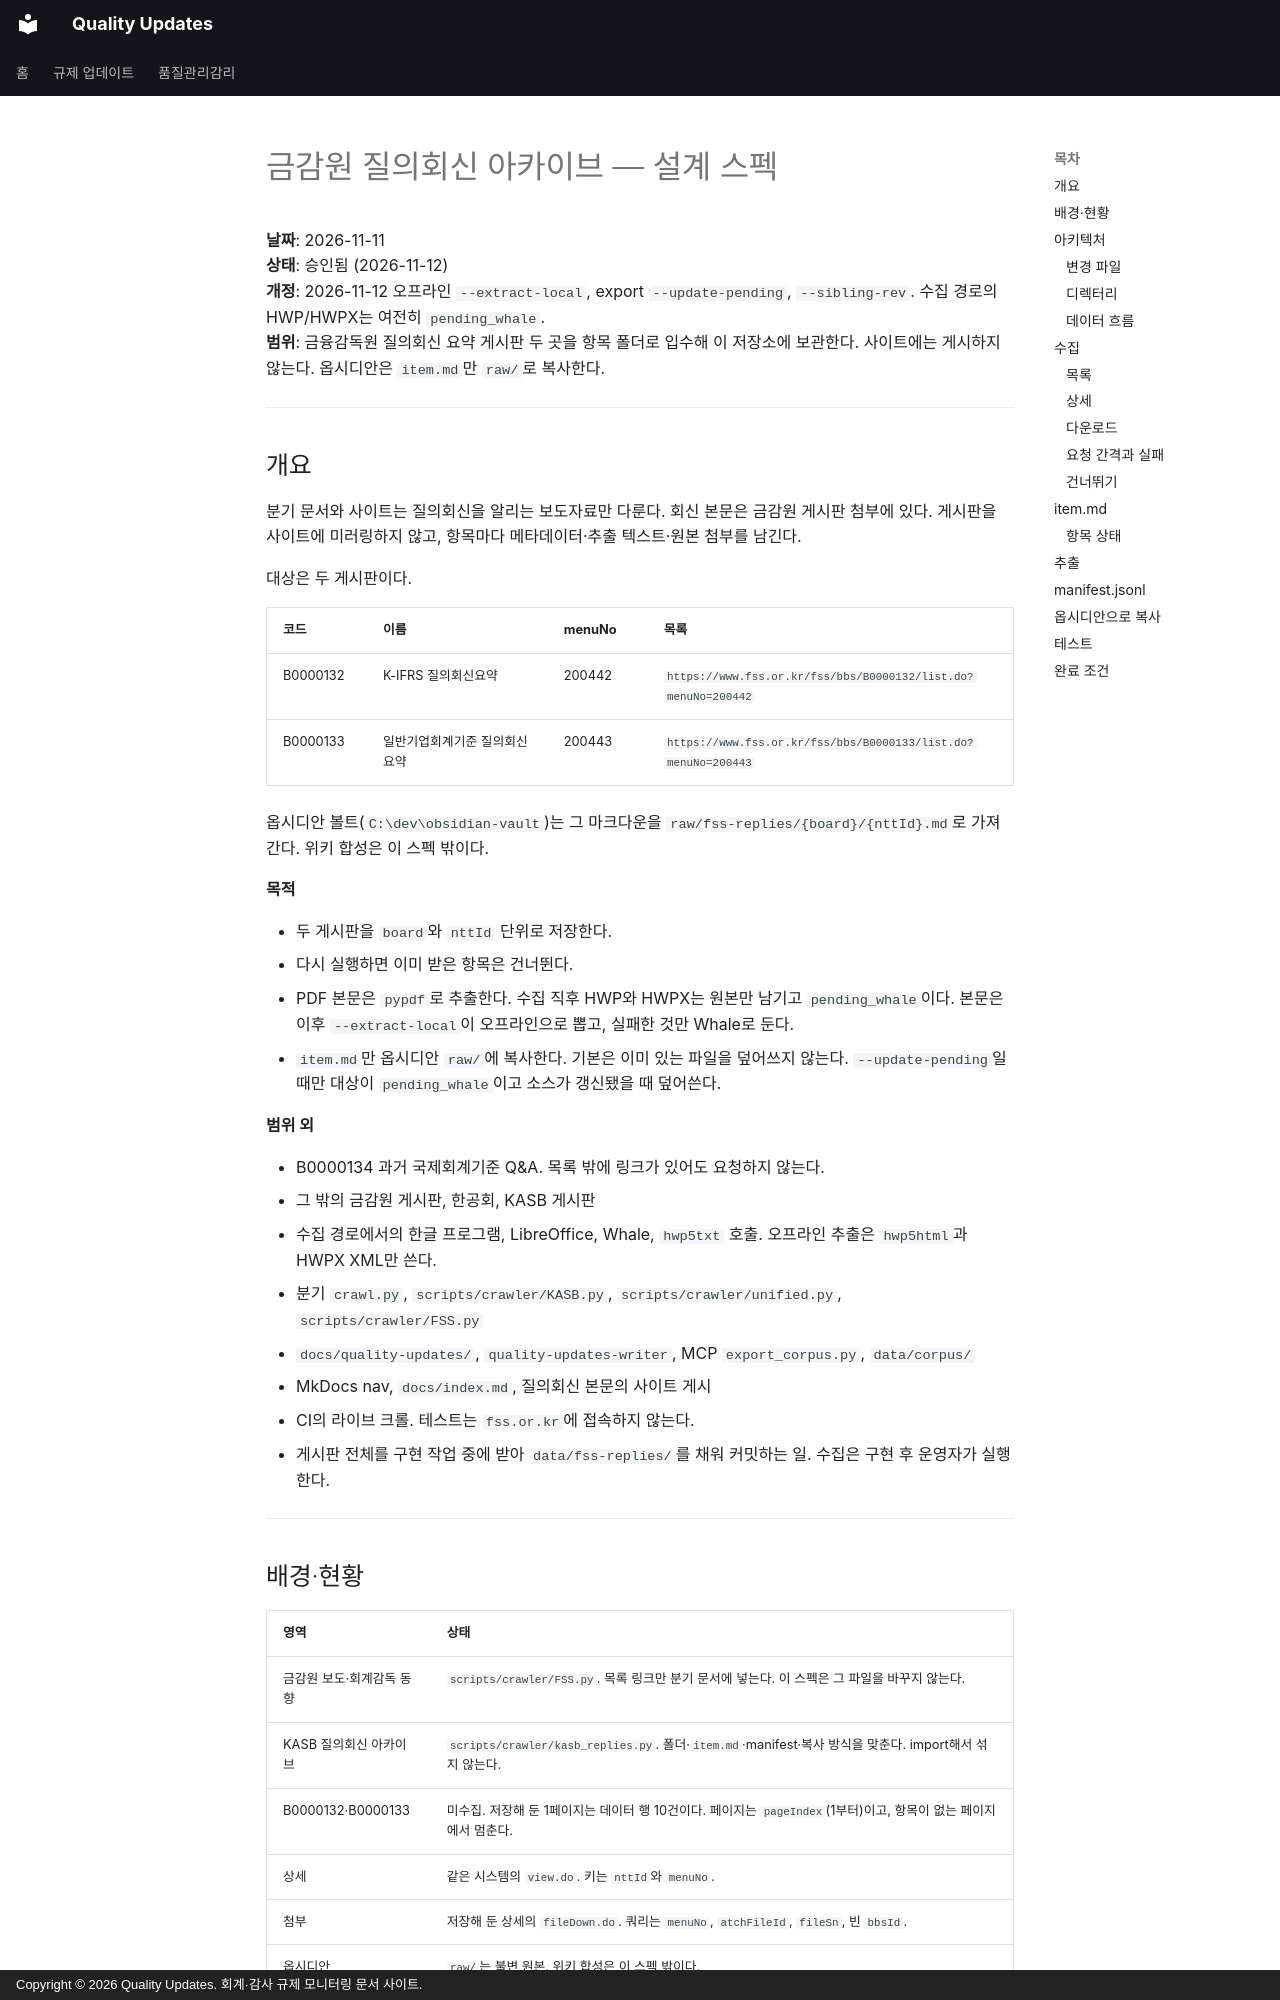

repository: ypspy/quality-updates · page: superpowers/specs/2026-11-11-fss-reply-archive-design/index.html · generator: mkdocs · copyright: Copyright © 2026 Quality Updates. 회계·감사 규제 모니터링 문서 사이트.

# 금감원 질의회신 아카이브 — 설계 스펙

**날짜**: 2026-11-11  
**상태**: 승인됨 (2026-11-12)  
**개정**: 2026-11-12 오프라인 `--extract-local`, export `--update-pending`, `--sibling-rev`. 수집 경로의 HWP/HWPX는 여전히 `pending_whale`.  
**범위**: 금융감독원 질의회신 요약 게시판 두 곳을 항목 폴더로 입수해 이 저장소에 보관한다. 사이트에는 게시하지 않는다. 옵시디안은 `item.md`만 `raw/`로 복사한다.

---

## 개요

분기 문서와 사이트는 질의회신을 알리는 보도자료만 다룬다. 회신 본문은 금감원 게시판 첨부에 있다. 게시판을 사이트에 미러링하지 않고, 항목마다 메타데이터·추출 텍스트·원본 첨부를 남긴다.

대상은 두 게시판이다.

| 코드 | 이름 | menuNo | 목록 |
|------|------|--------|------|
| B0000132 | K-IFRS 질의회신요약 | 200442 | `https://www.fss.or.kr/fss/bbs/B0000132/list.do?menuNo=200442` |
| B0000133 | 일반기업회계기준 질의회신요약 | 200443 | `https://www.fss.or.kr/fss/bbs/B0000133/list.do?menuNo=200443` |

옵시디안 볼트(`C:\dev\obsidian-vault`)는 그 마크다운을 `raw/fss-replies/{board}/{nttId}.md`로 가져간다. 위키 합성은 이 스펙 밖이다.

**목적**

- 두 게시판을 `board`와 `nttId` 단위로 저장한다.
- 다시 실행하면 이미 받은 항목은 건너뛴다.
- PDF 본문은 `pypdf`로 추출한다. 수집 직후 HWP와 HWPX는 원본만 남기고 `pending_whale`이다. 본문은 이후 `--extract-local`이 오프라인으로 뽑고, 실패한 것만 Whale로 둔다.
- `item.md`만 옵시디안 `raw/`에 복사한다. 기본은 이미 있는 파일을 덮어쓰지 않는다. `--update-pending`일 때만 대상이 `pending_whale`이고 소스가 갱신됐을 때 덮어쓴다.

**범위 외**

- B0000134 과거 국제회계기준 Q&A. 목록 밖에 링크가 있어도 요청하지 않는다.
- 그 밖의 금감원 게시판, 한공회, KASB 게시판
- 수집 경로에서의 한글 프로그램, LibreOffice, Whale, `hwp5txt` 호출. 오프라인 추출은 `hwp5html`과 HWPX XML만 쓴다.
- 분기 `crawl.py`, `scripts/crawler/KASB.py`, `scripts/crawler/unified.py`, `scripts/crawler/FSS.py`
- `docs/quality-updates/`, `quality-updates-writer`, MCP `export_corpus.py`, `data/corpus/`
- MkDocs nav, `docs/index.md`, 질의회신 본문의 사이트 게시
- CI의 라이브 크롤. 테스트는 `fss.or.kr`에 접속하지 않는다.
- 게시판 전체를 구현 작업 중에 받아 `data/fss-replies/`를 채워 커밋하는 일. 수집은 구현 후 운영자가 실행한다.

---

## 배경·현황

| 영역 | 상태 |
|------|------|
| 금감원 보도·회계감독 동향 | `scripts/crawler/FSS.py`. 목록 링크만 분기 문서에 넣는다. 이 스펙은 그 파일을 바꾸지 않는다. |
| KASB 질의회신 아카이브 | `scripts/crawler/kasb_replies.py`. 폴더·`item.md`·manifest·복사 방식을 맞춘다. import해서 섞지 않는다. |
| B0000132·B0000133 | 미수집. 저장해 둔 1페이지는 데이터 행 10건이다. 페이지는 `pageIndex`(1부터)이고, 항목이 없는 페이지에서 멈춘다. |
| 상세 | 같은 시스템의 `view.do`. 키는 `nttId`와 `menuNo`. |
| 첨부 | 저장해 둔 상세의 `fileDown.do`. 쿼리는 `menuNo`, `atchFileId`, `fileSn`, 빈 `bbsId`. |
| 옵시디안 | `raw/`는 불변 원본. 위키 합성은 이 스펙 밖이다. |

선택자와 다운로드 인자는 운영자가 브라우저에서 HTML만 저장한 페이지에서 확정했다. 커밋하는 fixture는 그 페이지의 게시판 표와 상세 블록만 남긴 것이다. 상세의 문의 전화번호는 fixture에서 뺐다. PDF와 HWP가 한 항목에 같이 있는 저장 페이지는 없었고, 그 경우는 합성 HTML로 테스트한다.

---

## 아키텍처
